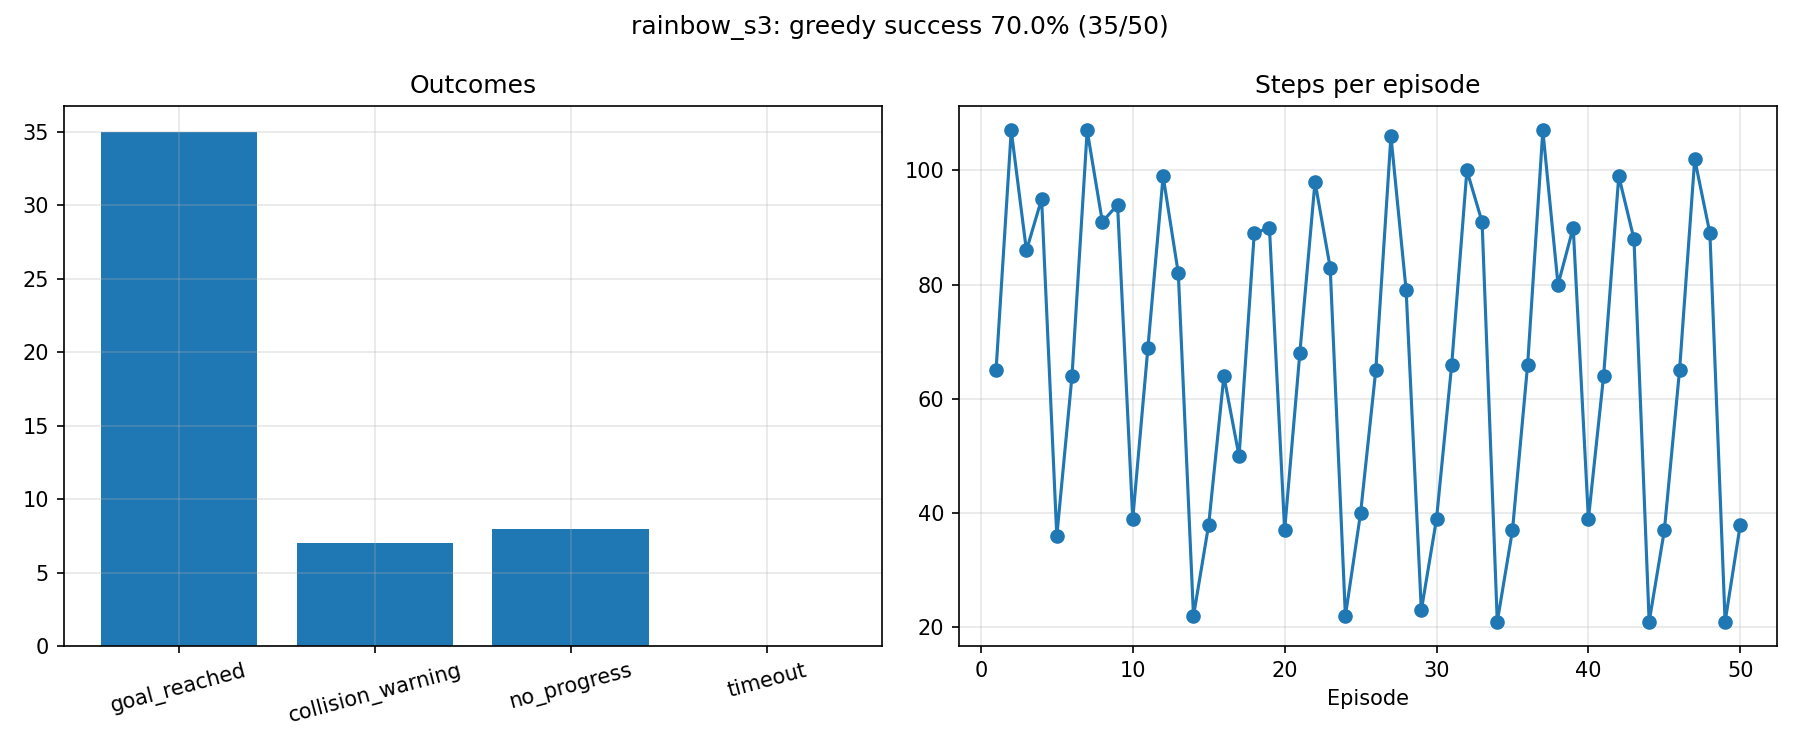

The file beside this chart, header and first rows:
label, episode, pose_index, start_x, start_y, start_yaw, outcome, steps, reward, end_x, end_y, goal_distance_end, min_lidar_end
rainbow_s3, 1, 0, 0.0, 0.0, 0.0, goal_reached, 65, 98.88, 1.852, -2.094, 0.175, 0.26
rainbow_s3, 2, 1, -1.5, -0.8, 0.0, no_progress, 107, -16.05, -1.061, -1.715, 3.074, 0.428
rainbow_s3, 3, 2, 0.0, 1.0, -1.571, goal_reached, 86, 104.6, 1.85, -2.128, 0.197, 0.287
rainbow_s3, 4, 3, 1.8, -0.2, -1.571, goal_reached, 95, 85.25, 1.856, -2.107, 0.18, 0.244
rainbow_s3, 5, 4, 0.3, -1.8, 0.0, goal_reached, 36, 94.12, 1.825, -2.081, 0.193, 0.162
rainbow_s3, 6, 0, 0.0, 0.0, 0.0, goal_reached, 64, 95.47, 1.808, -2.05, 0.198, 0.171
rainbow_s3, 7, 1, -1.5, -0.8, 0.0, goal_reached, 107, 100.8, 1.902, -2.172, 0.199, 0.328
rainbow_s3, 8, 2, 0.0, 1.0, -1.571, goal_reached, 91, 100.9, 1.894, -2.166, 0.198, 0.246
rainbow_s3, 9, 3, 1.8, -0.2, -1.571, goal_reached, 94, 86.13, 1.849, -2.119, 0.192, 0.231
rainbow_s3, 10, 4, 0.3, -1.8, 0.0, goal_reached, 39, 101.1, 1.85, -2.113, 0.188, 0.27
rainbow_s3, 11, 0, 0.0, 0.0, 0.0, goal_reached, 69, 101.9, 1.875, -2.151, 0.196, 0.258
rainbow_s3, 12, 1, -1.5, -0.8, 0.0, no_progress, 99, -13.52, -1.102, -1.297, 3.18, 0.359
rainbow_s3, 13, 2, 0.0, 1.0, -1.571, goal_reached, 82, 99.41, 1.838, -2.038, 0.166, 0.233
rainbow_s3, 14, 3, 1.8, -0.2, -1.571, collision_warning, 22, -31.48, 1.152, -0.425, 1.788, 0.134
rainbow_s3, 15, 4, 0.3, -1.8, 0.0, goal_reached, 38, 102, 1.855, -2.128, 0.193, 0.29
rainbow_s3, 16, 0, 0.0, 0.0, 0.0, goal_reached, 64, 95.87, 1.835, -2.047, 0.172, 0.182
rainbow_s3, 17, 1, -1.5, -0.8, 0.0, collision_warning, 50, -31.22, -0.604, -1.336, 2.688, 0.144
rainbow_s3, 18, 2, 0.0, 1.0, -1.571, goal_reached, 89, 104, 1.897, -2.143, 0.176, 0.302
rainbow_s3, 19, 3, 1.8, -0.2, -1.571, goal_reached, 90, 87.41, 1.837, -2.075, 0.179, 0.262
rainbow_s3, 20, 4, 0.3, -1.8, 0.0, goal_reached, 37, 93.97, 1.816, -2.076, 0.199, 0.172
rainbow_s3, 21, 0, 0.0, 0.0, 0.0, goal_reached, 68, 95.51, 1.831, -2.032, 0.172, 0.192
rainbow_s3, 22, 1, -1.5, -0.8, 0.0, no_progress, 98, -12.39, -1.063, -1.45, 3.112, 0.412
rainbow_s3, 23, 2, 0.0, 1.0, -1.571, goal_reached, 83, 99.45, 1.83, -2.046, 0.177, 0.221
rainbow_s3, 24, 3, 1.8, -0.2, -1.571, collision_warning, 22, -29.38, 1.216, -0.529, 1.667, 0.136
rainbow_s3, 25, 4, 0.3, -1.8, 0.0, goal_reached, 40, 95.11, 1.834, -2.085, 0.186, 0.187
rainbow_s3, 26, 0, 0.0, 0.0, 0.0, goal_reached, 65, 93.81, 1.829, -2.036, 0.175, 0.188
rainbow_s3, 27, 1, -1.5, -0.8, 0.0, no_progress, 106, -14.36, -1.181, -1.242, 3.27, 0.309
rainbow_s3, 28, 2, 0.0, 1.0, -1.571, goal_reached, 79, 98.54, 1.807, -2.031, 0.195, 0.209
rainbow_s3, 29, 3, 1.8, -0.2, -1.571, collision_warning, 23, -32.28, 1.11, -0.346, 1.879, 0.128
rainbow_s3, 30, 4, 0.3, -1.8, 0.0, goal_reached, 39, 100.6, 1.835, -2.109, 0.197, 0.31
rainbow_s3, 31, 0, 0.0, 0.0, 0.0, goal_reached, 66, 93.99, 1.831, -2.047, 0.176, 0.193
rainbow_s3, 32, 1, -1.5, -0.8, 0.0, no_progress, 100, -16.17, -1.052, -1.383, 3.114, 0.385
rainbow_s3, 33, 2, 0.0, 1.0, -1.571, goal_reached, 91, 103, 1.914, -2.175, 0.195, 0.267
rainbow_s3, 34, 3, 1.8, -0.2, -1.571, collision_warning, 21, -29.7, 1.177, -0.427, 1.775, 0.15
rainbow_s3, 35, 4, 0.3, -1.8, 0.0, goal_reached, 37, 101, 1.826, -2.089, 0.196, 0.309
rainbow_s3, 36, 0, 0.0, 0.0, 0.0, goal_reached, 66, 95.79, 1.808, -2.032, 0.195, 0.21
rainbow_s3, 37, 1, -1.5, -0.8, 0.0, no_progress, 107, -22.75, -0.984, -1.649, 3.004, 0.432
rainbow_s3, 38, 2, 0.0, 1.0, -1.571, goal_reached, 80, 97.35, 1.808, -2.041, 0.196, 0.18
rainbow_s3, 39, 3, 1.8, -0.2, -1.571, goal_reached, 90, 87.4, 1.845, -2.097, 0.183, 0.253
rainbow_s3, 40, 4, 0.3, -1.8, 0.0, goal_reached, 39, 94.79, 1.819, -2.068, 0.193, 0.183
rainbow_s3, 41, 0, 0.0, 0.0, 0.0, goal_reached, 64, 95.89, 1.829, -2.044, 0.176, 0.205
rainbow_s3, 42, 1, -1.5, -0.8, 0.0, no_progress, 99, -12.19, -0.936, -1.327, 3.012, 0.438
rainbow_s3, 43, 2, 0.0, 1.0, -1.571, goal_reached, 88, 99.96, 1.899, -2.153, 0.183, 0.279
rainbow_s3, 44, 3, 1.8, -0.2, -1.571, collision_warning, 21, -30.15, 1.189, -0.453, 1.747, 0.144
rainbow_s3, 45, 4, 0.3, -1.8, 0.0, goal_reached, 37, 102.8, 1.855, -2.11, 0.182, 0.311
rainbow_s3, 46, 0, 0.0, 0.0, 0.0, goal_reached, 65, 94.84, 1.807, -2.044, 0.198, 0.212
rainbow_s3, 47, 1, -1.5, -0.8, 0.0, no_progress, 102, -20.06, -1.162, -1.435, 3.212, 0.285
rainbow_s3, 48, 2, 0.0, 1.0, -1.571, goal_reached, 89, 104.4, 1.901, -2.162, 0.189, 0.297
rainbow_s3, 49, 3, 1.8, -0.2, -1.571, collision_warning, 21, -30.16, 1.194, -0.465, 1.734, 0.134
rainbow_s3, 50, 4, 0.3, -1.8, 0.0, goal_reached, 38, 100.2, 1.868, -2.111, 0.172, 0.32
